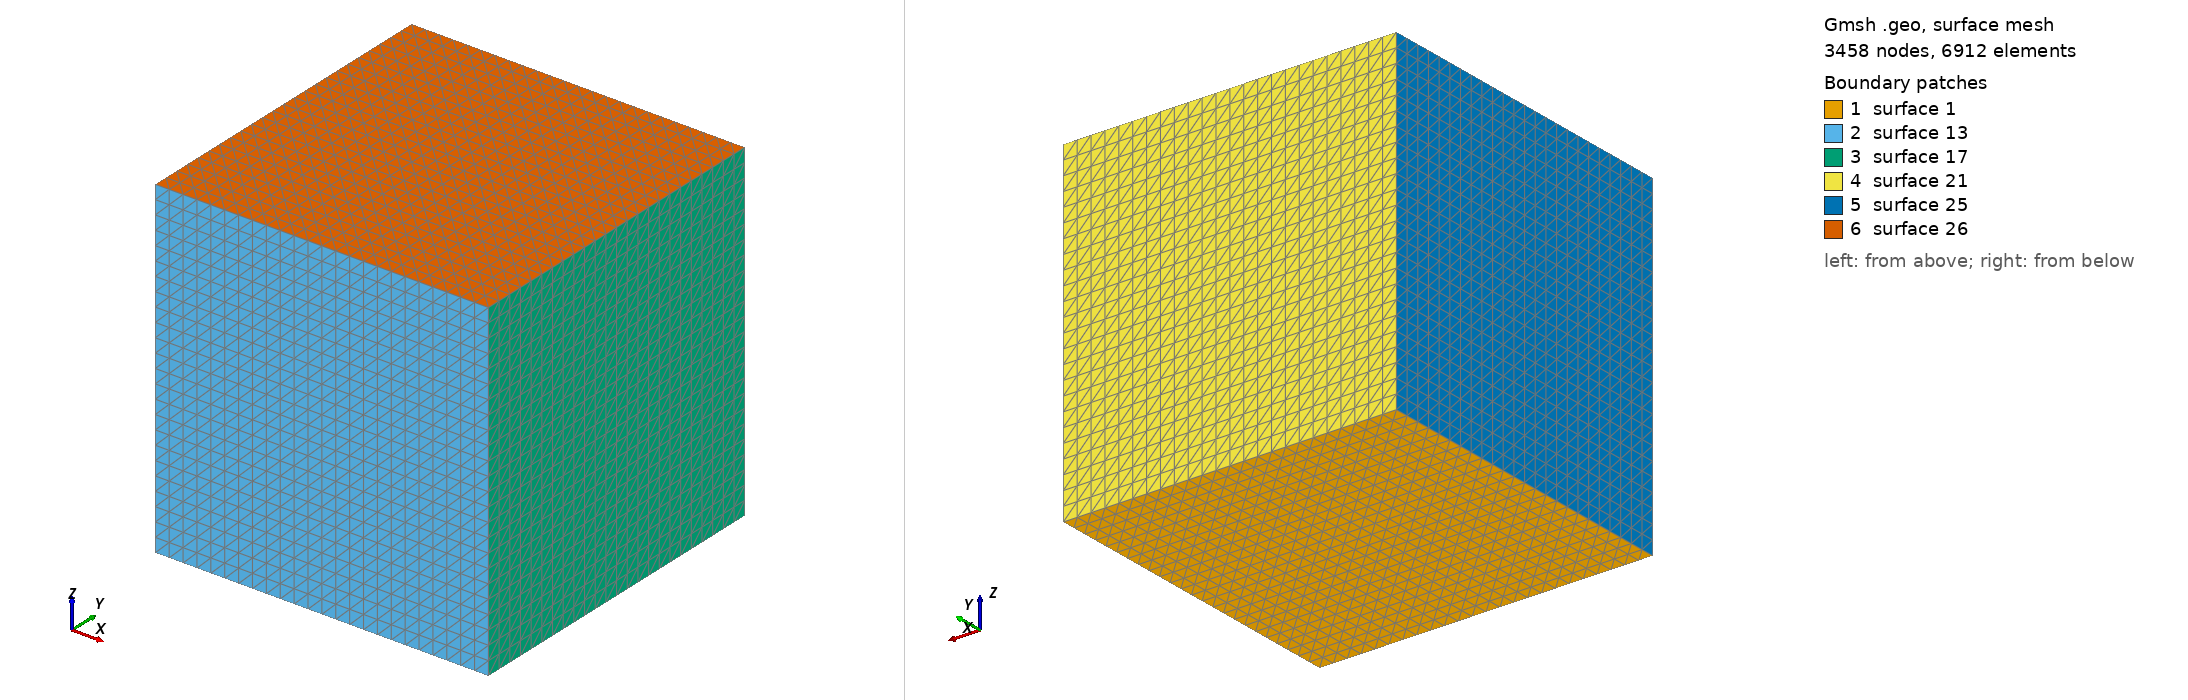

Gmsh geometry script, surface-meshed: 3458 nodes, 6912 surface elements. Boundary patches (legend numbers): 1 surface 1, 2 surface 13, 3 surface 17, 4 surface 21, 5 surface 25, 6 surface 26. Left view from above one corner, right view from below the opposite corner. The script declares no physical surfaces, so the legend lists its geometric surfaces. The drawing asked Gmsh for element sizes between 1% and 20% of the model's largest extent; the script's own settings can give other sizes.

=== smallTetVisu.geo (drawn) ===
msh = 25;
cl  = 2;

l = 1;

Point(1) = {0, 0, 0, cl};
Point(2) = {l, 0, 0, cl};
Point(3) = {l, l, 0, cl};
Point(4) = {0, l, 0, cl};

Line(1) = {1, 2};
Line(2) = {2, 3};
Line(3) = {3, 4};
Line(4) = {4, 1};

Line Loop(1)     = {1, 2, 3, 4};
Plane Surface(1) = {1};

Transfinite Line {1, 2, 3, 4} = msh Using Progression 1;
Transfinite Surface {1};

Extrude {0, 0, 1} {
  Surface{1};
  Layers{msh - 1};
}

Physical Volume(7) = {1};
